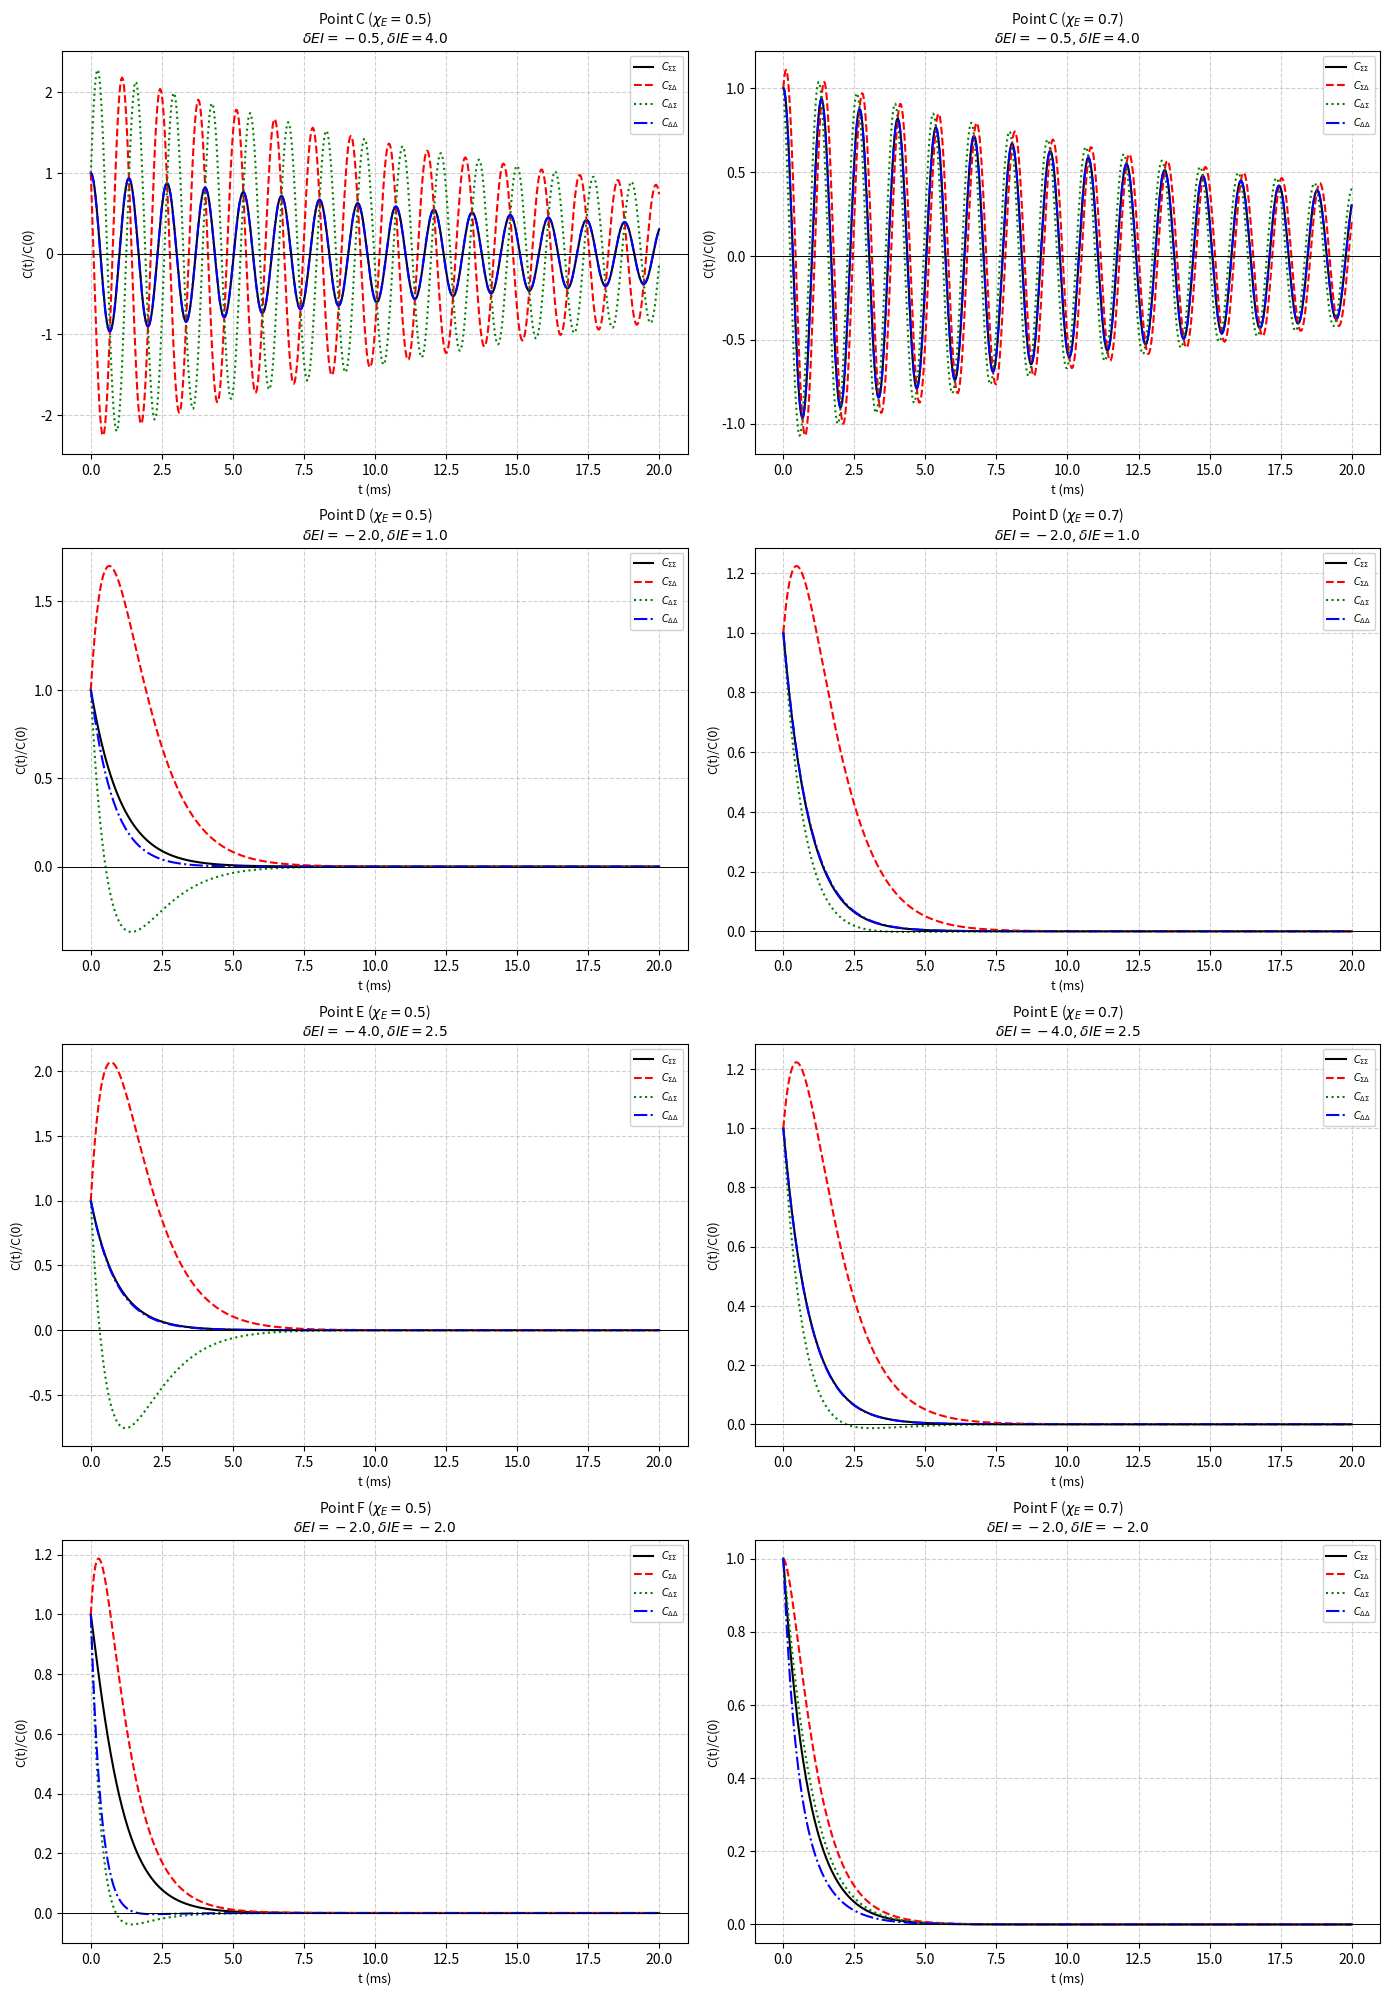

The script that saved this image:
import numpy as np
import matplotlib.pyplot as plt
from scipy.linalg import expm, solve_continuous_lyapunov
from scipy.optimize import fsolve

def f(S, beta=1.0):
    return np.where(S > 0, beta * np.tanh(S), 0)

def df(S, beta=1.0):
    return np.where(S > 0, beta * (1 - np.tanh(S)**2), 0)

def get_correlations(delta_EI, delta_IE, chi_E, chi_I, scenario_id):
    alpha, beta, h = 0.1, 1.0, 1e-6
    wEE, wII = 6.95, 6.85
    wEI, wIE = wII + delta_EI, wEE + delta_IE

    def equations(p):
        E, I = p
        sE = wEE * E - wEI * I + h
        sI = wIE * E - wII * I + h
        return [-alpha * E + (1 - E) * f(sE), -alpha * I + (1 - I) * f(sI)]

    start_pt = [0.1, 0.1] if scenario_id == 'C' else [0.9, 0.9]
    E0, I0 = fsolve(equations, start_pt)
    
    sE0 = wEE * E0 - wEI * I0 + h
    sI0 = wIE * E0 - wII * I0 + h
    fpE, fpI = df(sE0), df(sI0)
    
    A_EE = -alpha - f(sE0) + (1 - E0) * wEE * fpE
    A_EI = -(1 - E0) * wEI * fpE
    A_IE = (1 - I0) * wIE * fpI
    A_II = -alpha - f(sI0) - (1 - I0) * wII * fpI

    rE, rI = chi_E/chi_I, chi_I/chi_E

    x = 0.5 * (A_EE + (rE**1.5)*A_EI + (rI**1.5)*A_IE + A_II)
    y = 0.5 * (A_EE - (rE**1.5)*A_EI + (rI**1.5)*A_IE - A_II)
    z = 0.5 * (A_EE + (rE**1.5)*A_EI - (rI**1.5)*A_IE - A_II)
    w = 0.5 * (A_EE - (rE**1.5)*A_EI - (rI**1.5)*A_IE + A_II)
    A_mat = np.array([[x, y], [z, w]])

    G, H = alpha * (E0 + I0), alpha * (E0 - I0)
    M_noise = np.array([[G, H], [H, G]]) # Eq. (A26) [cite: 2119]
    sigma = solve_continuous_lyapunov(A_mat, -2 * M_noise)

    t_vals = np.linspace(0, 20, 600)
    C_output = []
    for t in t_vals:
        Ct = expm(A_mat * t) @ sigma
        C_output.append([Ct[0,0]/sigma[0,0], Ct[0,1]/sigma[0,1], 
                         Ct[1,0]/sigma[1,0], Ct[1,1]/sigma[1,1]])
    
    return t_vals, np.array(C_output)

scenarios = [
    {'id': 'C', 'dEI': -0.5, 'dIE': 4.0},
    {'id': 'D', 'dEI': -2.0, 'dIE': 1.0},
    {'id': 'E', 'dEI': -4.0, 'dIE': 2.5},
    {'id': 'F', 'dEI': -2.0, 'dIE': -2.0}
]

fig, axes = plt.subplots(4, 2, figsize=(14, 20), dpi=300)

for row, scene in enumerate(scenarios):
    for col, (ce, ci) in enumerate([(0.5, 0.5), (0.7, 0.3)]):
        t, C = get_correlations(scene['dEI'], scene['dIE'], ce, ci, scene['id'])
        ax = axes[row, col]
        
        ax.plot(t, C[:,0], 'k-',  label=r'$C_{\Sigma\Sigma}$')
        ax.plot(t, C[:,1], 'r--', label=r'$C_{\Sigma\Delta}$')
        ax.plot(t, C[:,2], 'g:',  label=r'$C_{\Delta\Sigma}$')
        ax.plot(t, C[:,3], 'b-.', label=r'$C_{\Delta\Delta}$')
        
        y_min, y_max = np.min(C), np.max(C)
        padding = (y_max - y_min) * 0.05
        ax.set_ylim(y_min - padding, y_max + padding)
        
        ax.set_title(f"Point {scene['id']} ($\chi_E={ce}$)\n$\delta EI={scene['dEI']}, \delta IE={scene['dIE']}$", fontsize=10)
        ax.set_xlabel('t (ms)', fontsize=9)
        ax.set_ylabel('C(t)/C(0)', fontsize=9)
        ax.legend(loc='upper right', fontsize='x-small', framealpha=0.9)
        ax.grid(True, linestyle='--', alpha=0.6)
        ax.axhline(0, color='black', lw=0.7)

plt.subplots_adjust(hspace=0.4, wspace=0.3)
plt.tight_layout()
plt.show()